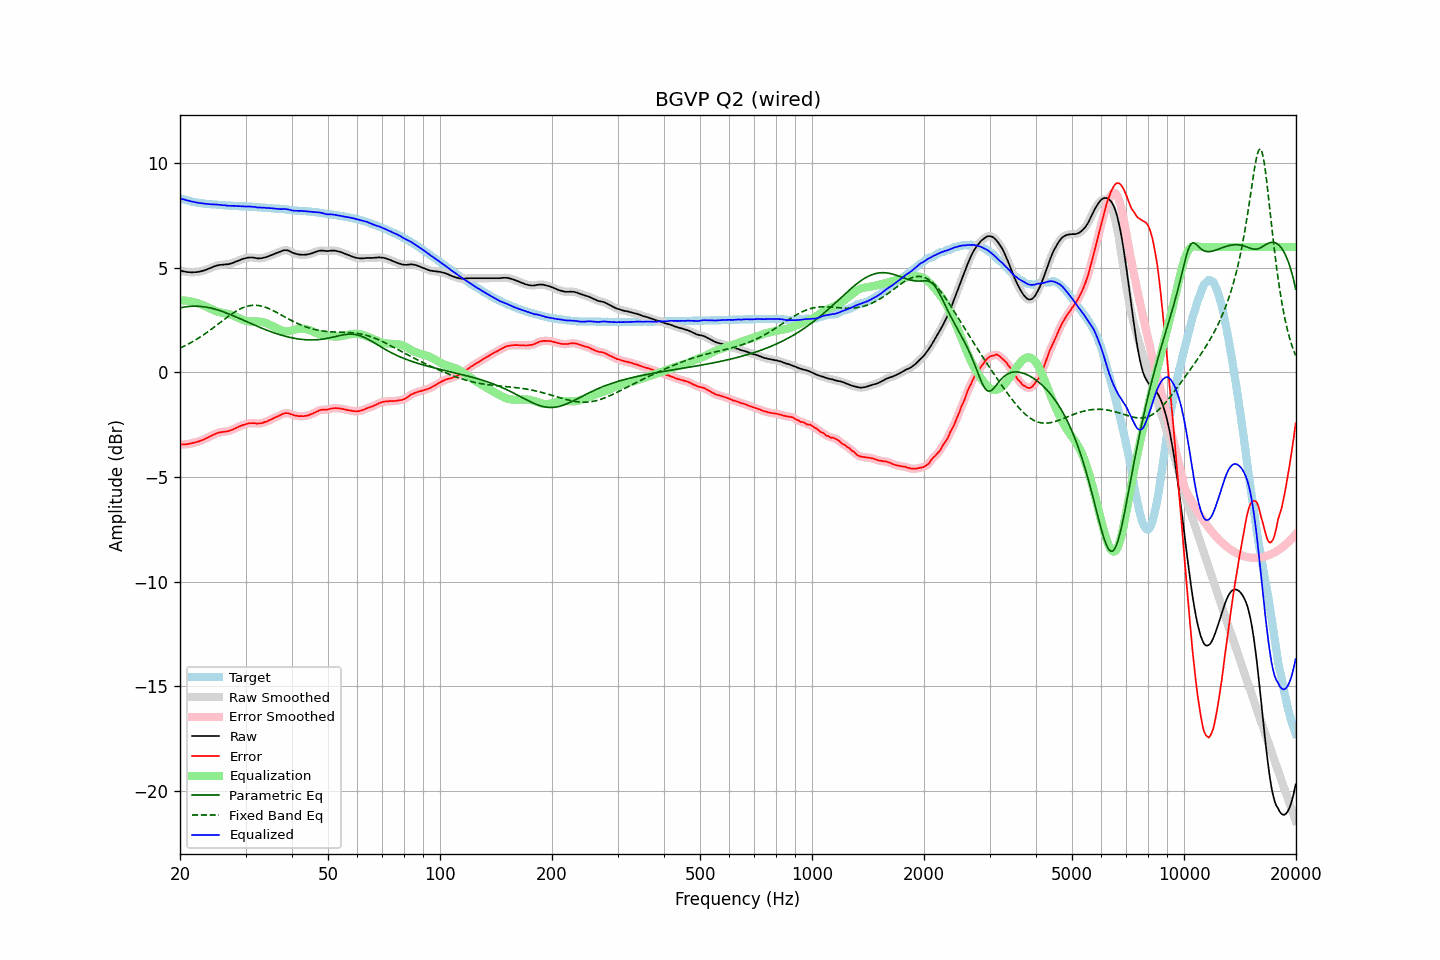

The file beside this chart, header and first rows:
frequency, raw, error, smoothed, error_smoothed, equalization, parametric_eq, fixed_band_eq, equalized_raw, equalized_smoothed, target
20.00, 4.89, -3.45, 4.88, -3.45, 3.45, 3.09, 1.16, 8.34, 8.33, 8.33
20.20, 4.86, -3.45, 4.86, -3.45, 3.45, 3.10, 1.20, 8.30, 8.31, 8.30
20.40, 4.84, -3.45, 4.84, -3.44, 3.44, 3.12, 1.23, 8.28, 8.28, 8.28
20.61, 4.83, -3.44, 4.82, -3.44, 3.44, 3.13, 1.27, 8.26, 8.26, 8.26
20.81, 4.81, -3.43, 4.81, -3.43, 3.43, 3.14, 1.31, 8.24, 8.24, 8.24
21.02, 4.80, -3.42, 4.80, -3.42, 3.42, 3.15, 1.35, 8.22, 8.22, 8.22
21.23, 4.80, -3.40, 4.79, -3.41, 3.41, 3.16, 1.39, 8.20, 8.20, 8.20
21.44, 4.79, -3.39, 4.79, -3.39, 3.39, 3.16, 1.43, 8.18, 8.18, 8.18
21.66, 4.79, -3.37, 4.79, -3.37, 3.38, 3.17, 1.48, 8.16, 8.16, 8.16
21.87, 4.80, -3.35, 4.79, -3.35, 3.36, 3.17, 1.52, 8.15, 8.15, 8.15
22.09, 4.80, -3.33, 4.80, -3.33, 3.34, 3.17, 1.57, 8.13, 8.13, 8.13
22.31, 4.81, -3.31, 4.81, -3.31, 3.31, 3.17, 1.62, 8.12, 8.12, 8.12
22.54, 4.82, -3.29, 4.82, -3.29, 3.29, 3.16, 1.67, 8.10, 8.10, 8.11
22.76, 4.84, -3.26, 4.83, -3.26, 3.26, 3.16, 1.72, 8.09, 8.09, 8.10
22.99, 4.86, -3.23, 4.85, -3.23, 3.23, 3.15, 1.77, 8.08, 8.08, 8.09
23.22, 4.88, -3.20, 4.88, -3.20, 3.20, 3.14, 1.82, 8.07, 8.07, 8.08
23.45, 4.91, -3.16, 4.91, -3.16, 3.16, 3.13, 1.87, 8.07, 8.07, 8.07
23.69, 4.94, -3.12, 4.94, -3.12, 3.12, 3.11, 1.93, 8.06, 8.06, 8.06
23.92, 4.97, -3.09, 4.97, -3.09, 3.08, 3.10, 1.98, 8.05, 8.05, 8.05
24.16, 5.00, -3.05, 5.00, -3.05, 3.05, 3.08, 2.04, 8.04, 8.04, 8.04
24.40, 5.03, -3.02, 5.03, -3.01, 3.01, 3.06, 2.09, 8.04, 8.04, 8.04
24.65, 5.07, -2.97, 5.06, -2.97, 2.97, 3.04, 2.15, 8.04, 8.04, 8.03
24.89, 5.09, -2.94, 5.09, -2.94, 2.94, 3.02, 2.21, 8.03, 8.03, 8.03
25.14, 5.12, -2.90, 5.11, -2.91, 2.91, 3.00, 2.27, 8.03, 8.03, 8.02
25.39, 5.13, -2.88, 5.13, -2.88, 2.89, 2.98, 2.33, 8.02, 8.02, 8.01
25.65, 5.15, -2.86, 5.14, -2.86, 2.87, 2.95, 2.39, 8.02, 8.01, 8.01
25.91, 5.15, -2.85, 5.15, -2.85, 2.86, 2.92, 2.45, 8.00, 8.01, 8.00
26.16, 5.16, -2.84, 5.16, -2.84, 2.84, 2.90, 2.50, 8.00, 8.00, 8.00
26.43, 5.17, -2.83, 5.16, -2.83, 2.83, 2.87, 2.56, 7.99, 7.99, 8.00
26.69, 5.17, -2.82, 5.17, -2.82, 2.81, 2.84, 2.62, 7.98, 7.98, 7.99
26.96, 5.18, -2.81, 5.18, -2.80, 2.80, 2.81, 2.68, 7.97, 7.97, 7.98
27.23, 5.20, -2.78, 5.19, -2.78, 2.77, 2.78, 2.73, 7.97, 7.97, 7.97
27.50, 5.22, -2.76, 5.22, -2.75, 2.75, 2.75, 2.79, 7.97, 7.97, 7.97
27.77, 5.25, -2.72, 5.25, -2.72, 2.72, 2.71, 2.84, 7.97, 7.97, 7.97
28.05, 5.28, -2.68, 5.28, -2.69, 2.69, 2.68, 2.89, 7.96, 7.96, 7.96
28.33, 5.31, -2.65, 5.31, -2.65, 2.65, 2.65, 2.93, 7.96, 7.96, 7.96
28.62, 5.34, -2.62, 5.34, -2.62, 2.62, 2.62, 2.98, 7.95, 7.95, 7.96
28.90, 5.37, -2.58, 5.37, -2.58, 2.58, 2.58, 3.02, 7.95, 7.95, 7.95
29.19, 5.40, -2.55, 5.40, -2.55, 2.55, 2.55, 3.06, 7.95, 7.95, 7.94
29.48, 5.43, -2.52, 5.42, -2.52, 2.52, 2.51, 3.09, 7.95, 7.94, 7.94
29.78, 5.45, -2.50, 5.45, -2.49, 2.49, 2.48, 3.12, 7.94, 7.94, 7.94
30.08, 5.47, -2.47, 5.47, -2.47, 2.47, 2.44, 3.15, 7.94, 7.94, 7.94
30.38, 5.49, -2.44, 5.48, -2.45, 2.45, 2.41, 3.17, 7.94, 7.94, 7.93
30.68, 5.50, -2.43, 5.49, -2.43, 2.44, 2.38, 3.19, 7.94, 7.94, 7.93
30.99, 5.50, -2.43, 5.50, -2.43, 2.43, 2.34, 3.20, 7.93, 7.93, 7.92
31.30, 5.50, -2.43, 5.50, -2.42, 2.43, 2.31, 3.21, 7.93, 7.93, 7.92
31.61, 5.49, -2.42, 5.49, -2.43, 2.43, 2.27, 3.21, 7.92, 7.92, 7.91
31.93, 5.48, -2.43, 5.47, -2.44, 2.43, 2.24, 3.21, 7.91, 7.91, 7.91
32.24, 5.46, -2.45, 5.46, -2.44, 2.43, 2.21, 3.21, 7.89, 7.90, 7.91
32.57, 5.46, -2.44, 5.45, -2.44, 2.43, 2.18, 3.20, 7.89, 7.89, 7.89
32.89, 5.46, -2.44, 5.46, -2.44, 2.43, 2.14, 3.18, 7.88, 7.88, 7.89
33.22, 5.47, -2.42, 5.47, -2.42, 2.41, 2.11, 3.17, 7.88, 7.88, 7.89
33.55, 5.49, -2.39, 5.48, -2.40, 2.39, 2.08, 3.15, 7.88, 7.88, 7.88
33.89, 5.51, -2.37, 5.50, -2.37, 2.37, 2.05, 3.12, 7.88, 7.87, 7.87
34.23, 5.53, -2.35, 5.53, -2.34, 2.34, 2.02, 3.09, 7.87, 7.87, 7.87
34.57, 5.56, -2.30, 5.56, -2.31, 2.31, 1.99, 3.06, 7.86, 7.86, 7.86
34.92, 5.59, -2.27, 5.58, -2.27, 2.27, 1.96, 3.03, 7.86, 7.86, 7.86
35.27, 5.62, -2.24, 5.62, -2.23, 2.24, 1.94, 2.99, 7.85, 7.85, 7.85
35.62, 5.65, -2.19, 5.65, -2.20, 2.20, 1.91, 2.96, 7.85, 7.85, 7.84
35.97, 5.68, -2.16, 5.68, -2.16, 2.16, 1.88, 2.92, 7.84, 7.84, 7.84
... 635 more rows
